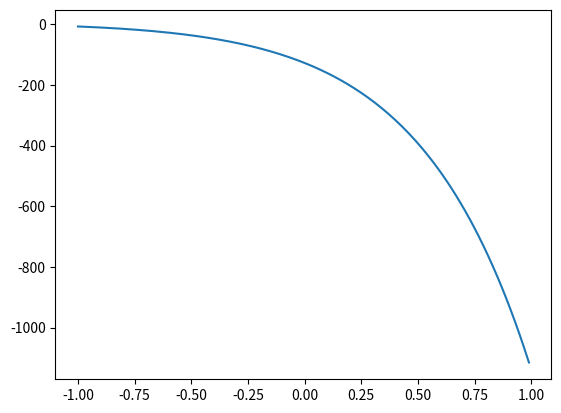

This chart was generated by the following Python code:
import numpy as np
from scipy.integrate import odeint
import matplotlib.pyplot as plt

t = np.arange(-1, 1, 0.01)

def diff_func(c, t):
    x, y = c
    dy_dx = 3*x - 2*y + np.exp(3*t) / np.exp(t) + 1
    dz_dx = x - np.exp(3*t) / np.exp(t) + 1
    return dy_dx, dz_dx

x = 600
x0 = 5
y0 = -7

c0 = y0, x0 

sol = odeint(diff_func, c0, t)

plt.plot(t, sol[:, 0])

plt.savefig('diff_func01.png')